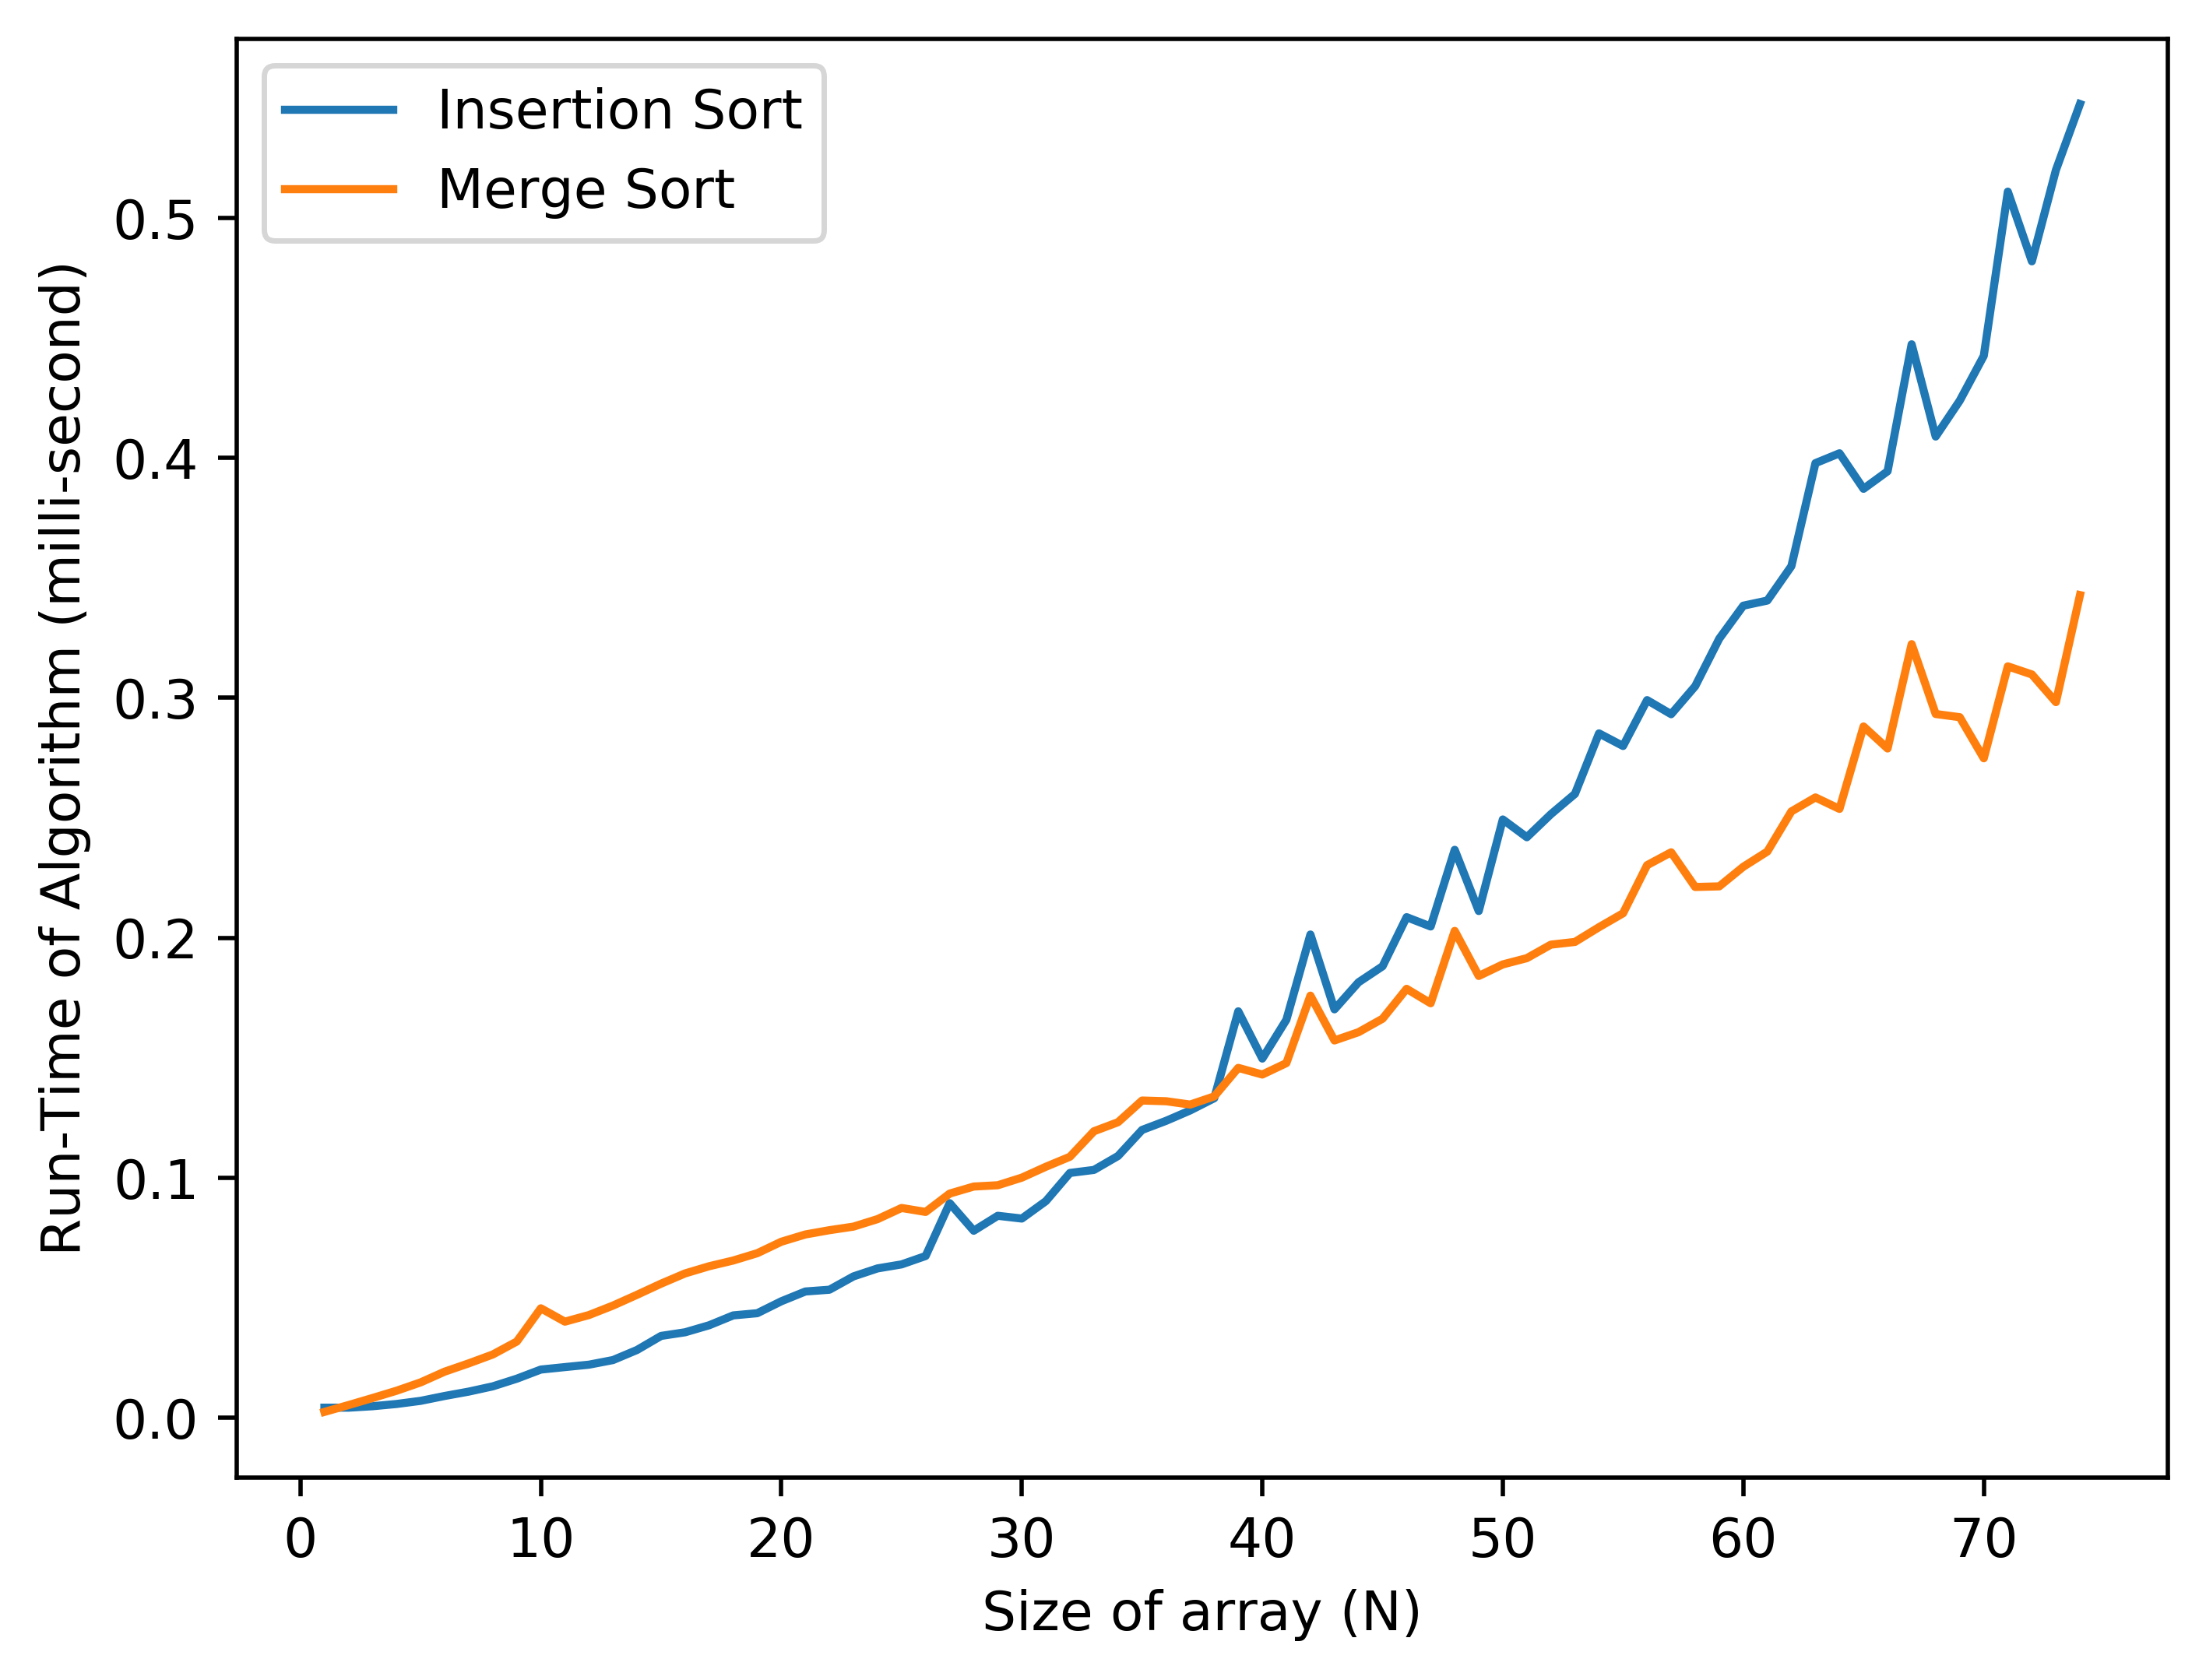

This figure's Python source:
import math, sys, time
import numpy as np
from matplotlib import pyplot as plt

# https://www.geeksforgeeks.org/insertion-sort/
def insertionSort(arr): 
	for i in range(1, len(arr)): 
		key = arr[i] 
		j = i-1
		while j >= 0 and key < arr[j] : 
				arr[j + 1] = arr[j] 
				j -= 1
		arr[j + 1] = key

# https://www.geeksforgeeks.org/merge-sort/
def mergeSort(arr):
	if len(arr) >1:
		mid = len(arr)//2
		L = arr[:mid]
		R = arr[mid:]
		mergeSort(L)
		mergeSort(R)
		i = j = k = 0		 
		while i < len(L) and j < len(R):
			if L[i] < R[j]:
				arr[k] = L[i]
				i+= 1
			else:
				arr[k] = R[j]
				j+= 1
			k+= 1
		while i < len(L):
			arr[k] = L[i]
			i+= 1
			k+= 1
		while j < len(R):
			arr[k] = R[j]
			j+= 1
			k+= 1

is_time = []
ms_time = []
n = range(1, 75, 1)

for i in n:
	is_temp = []
	ms_temp = []
	ts_temp = []
	for j in range(10):
		arr = np.random.rand(i)

		start = time.monotonic()
		insertionSort(np.copy(arr))
		stop = time.monotonic()
		is_temp.append(stop - start)

		start = time.monotonic()
		mergeSort(np.copy(arr))
		stop = time.monotonic()
		ms_temp.append(stop - start)

	is_time.append(np.mean(is_temp))
	ms_time.append(np.mean(ms_temp))

is_time = 1000 * np.array(is_time)
ms_time = 1000 * np.array(ms_time)

plt.plot(n, is_time, label="Insertion Sort")
plt.plot(n, ms_time, label="Merge Sort")
plt.legend()
plt.xlabel("Size of array (N)")
plt.ylabel("Run-Time of Algorithm (milli-second)")
plt.show()
